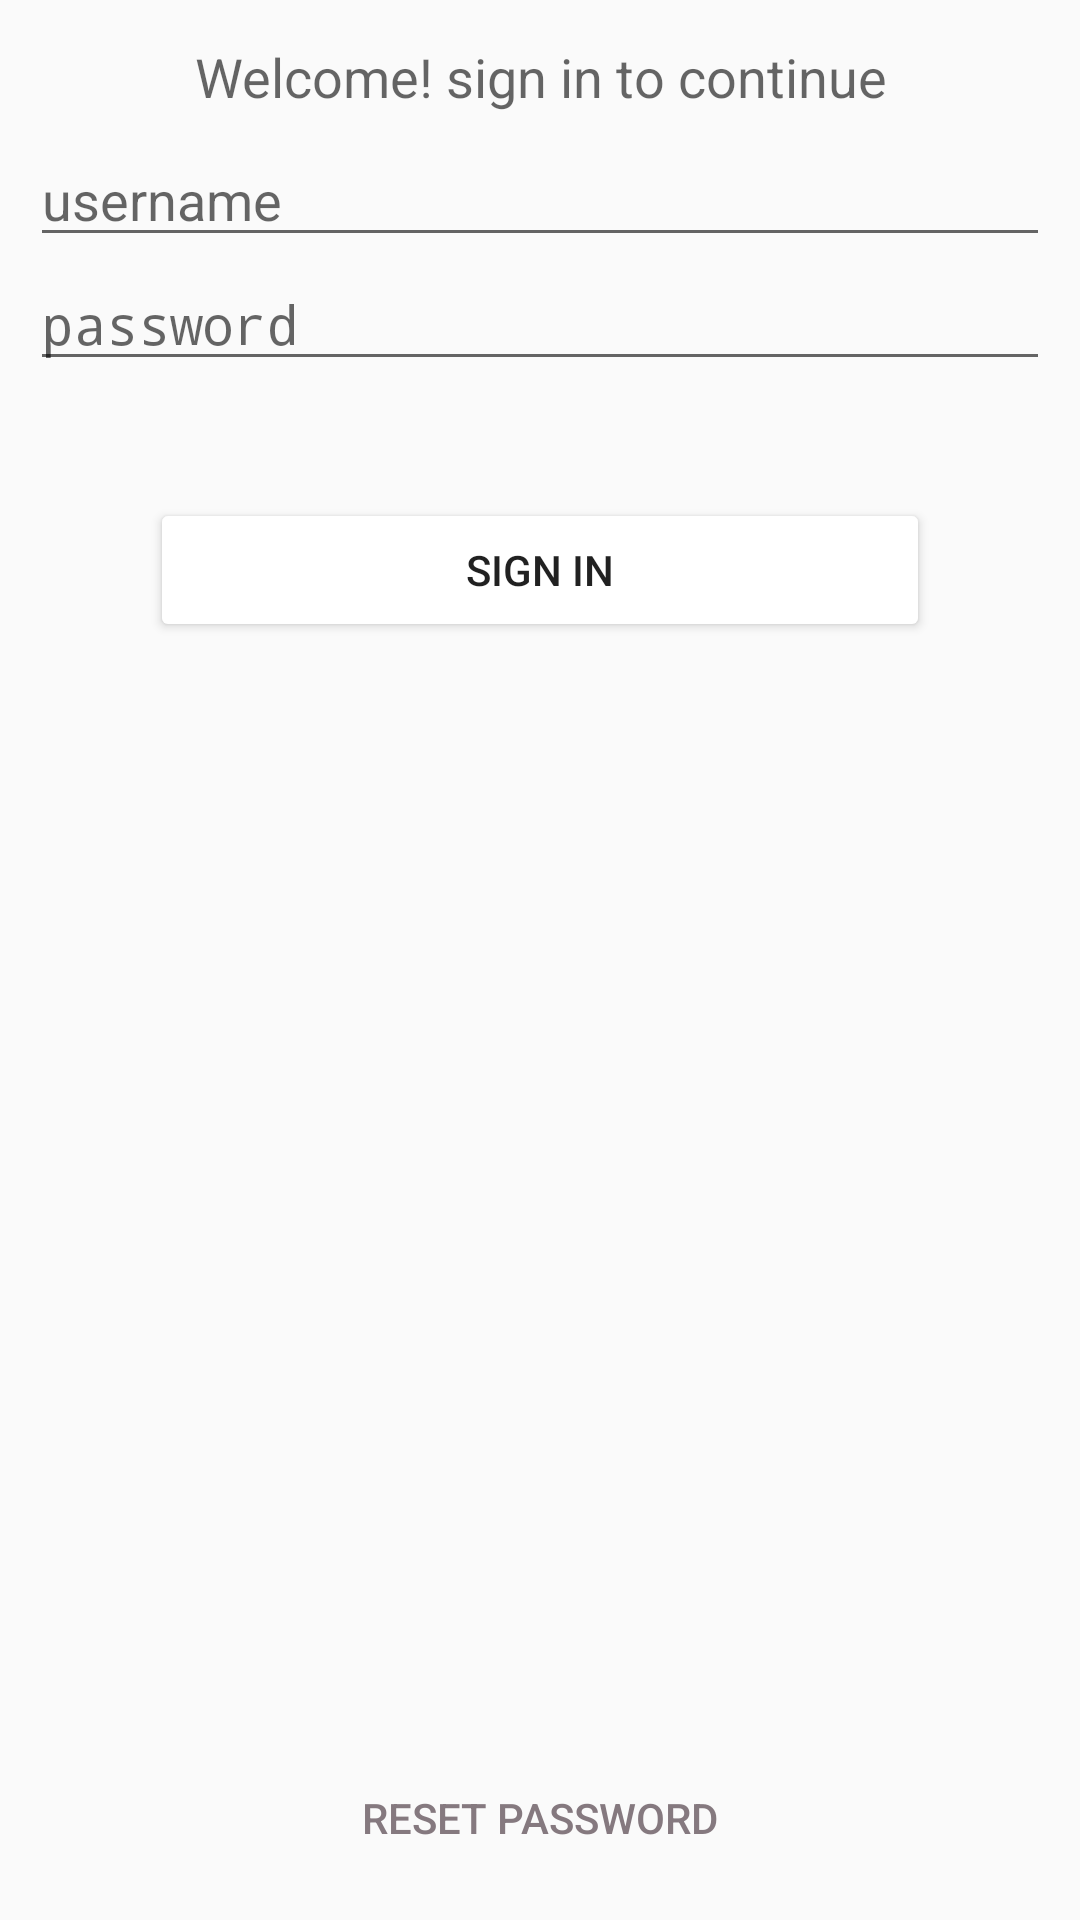

This screen was rendered from an Android layout file. Write that file and the resources it references.
<!-- AndroidManifest.xml: activity theme AppTheme.NoActionBar -->
<!-- res/layout/activity_login.xml -->
<?xml version="1.0" encoding="utf-8"?>
<android.support.constraint.ConstraintLayout xmlns:android="http://schemas.android.com/apk/res/android"
    xmlns:app="http://schemas.android.com/apk/res-auto"
    xmlns:tools="http://schemas.android.com/tools"
    android:id="@+id/errorMessage"
    android:layout_width="match_parent"
    android:layout_height="match_parent"
    tools:context="au.com.dmf.login.LoginActivity">

    <LinearLayout
        android:layout_width="match_parent"
        android:layout_height="wrap_content"
        android:layout_marginLeft="10dp"
        android:layout_marginRight="10dp"
        android:orientation="vertical"
        app:layout_constraintBottom_toBottomOf="parent"
        app:layout_constraintHorizontal_bias="0.0"
        app:layout_constraintLeft_toLeftOf="parent"
        app:layout_constraintRight_toRightOf="parent"
        app:layout_constraintTop_toTopOf="parent"
        app:layout_constraintVertical_bias="0">

        <ImageView
            android:layout_gravity="center_horizontal"
            android:id="@+id/logoHeader"
            android:layout_width="wrap_content"
            android:layout_height="wrap_content"
            android:layout_marginTop="20px"
            app:srcCompat="@drawable/logo_header_small"/>

        <TextView
            android:layout_marginTop="20px"
            android:textAlignment="center"
            android:textAppearance="?android:attr/textAppearanceMedium"
            android:text="Welcome! sign in to continue"
            android:layout_width="match_parent"
            android:layout_height="wrap_content" />

        <EditText
            android:layout_marginTop="20px"
            android:id="@+id/userNameInput"
            android:layout_width="match_parent"
            android:layout_height="wrap_content"
            android:ems="10"
            android:hint="username"
            android:inputType="textPersonName"
            android:text="" />

        <EditText
            android:id="@+id/passwordInput"
            android:layout_width="match_parent"
            android:layout_height="wrap_content"
            android:hint="password"
            android:ems="10"
            android:inputType="textPassword"
            android:text="" />

        <Space
            android:layout_width="match_parent"
            android:layout_height="39dp" />

        <Button
            android:id="@+id/submitBtn"
            android:layout_width="match_parent"
            android:layout_height="wrap_content"
            android:layout_marginRight="40dp"
            android:layout_marginLeft="40dp"
            android:backgroundTint="@color/colorWhite"
            android:text="Sign in" />

    </LinearLayout>

    <Button
        android:id="@+id/resetPasswordButton"
        android:layout_width="match_parent"
        android:layout_height="wrap_content"
        android:layout_marginRight="40dp"
        android:layout_marginLeft="40dp"
        app:layout_constraintBottom_toBottomOf="parent"
        android:textColor="@color/colorLightGrey"
        android:backgroundTint="@color/colorWhite"
        android:background="@android:color/transparent"
        android:layout_marginBottom="30px"
        android:text="@string/reset_password"/>

</android.support.constraint.ConstraintLayout>
<!-- resources referenced by this layout -->
<resources>
  <color name="colorLightGrey">#85797F</color>
  <color name="colorWhite">#FFFFFF</color>
  <!-- drawable logo_header_small: png bitmap (drawable-xxhdpi, 1709 bytes) -->
  <string name="reset_password">Reset password</string>
  <style name="AppTheme.NoActionBar">
          <item name="windowActionBar">false</item>
          <item name="windowNoTitle">true</item>
      </style>
</resources>
